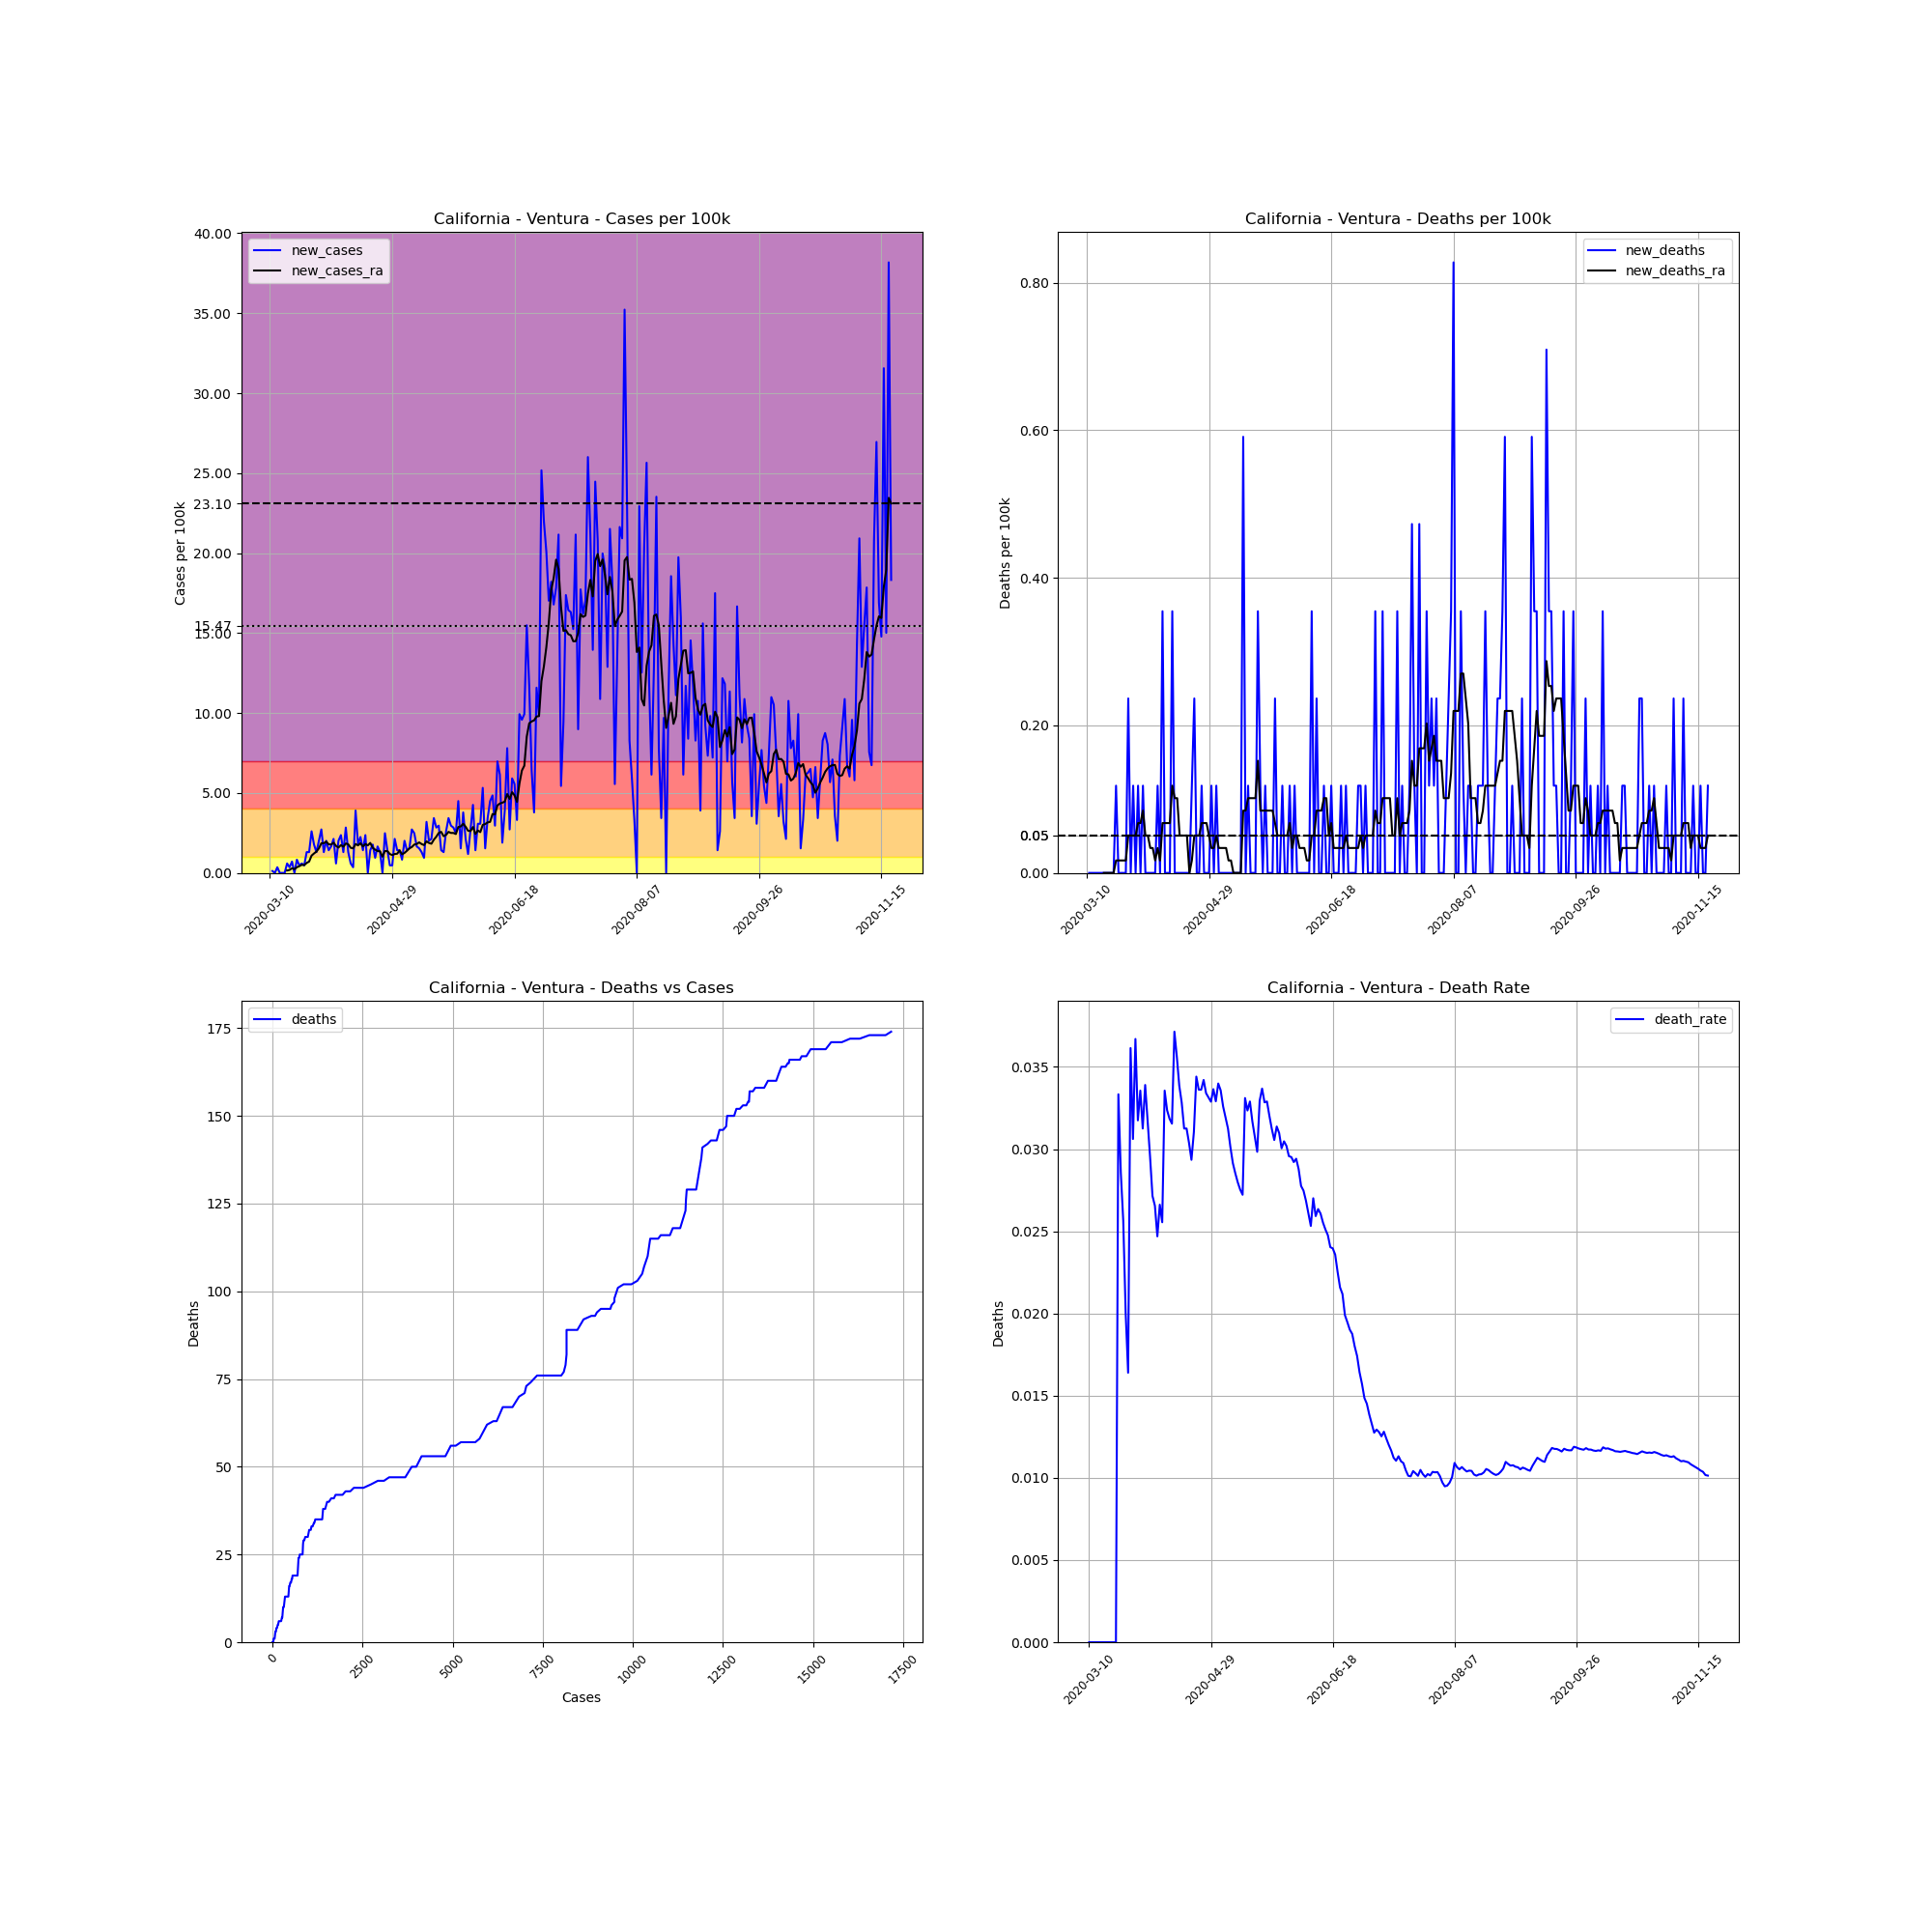

The table this chart was drawn from, first rows:
, date, county, state, fips, cases, deaths, COUNTY, STNAME, CTYNAME, POPESTIMATE2019, cases_per_100k, deaths_per_100k, death_rate, new_cases, new_deaths, new_cases_ra, new_deaths_ra
34382, 2020-03-10, Ventura, California, 6111, 1, 0, 111, California, Ventura, 846006, 0.1182, 0.0, 0.0, , , , 
34383, 2020-03-11, Ventura, California, 6111, 2, 0, 111, California, Ventura, 846006, 0.2364, 0.0, 0.0, 0.1182, 0.0, , 
34384, 2020-03-12, Ventura, California, 6111, 2, 0, 111, California, Ventura, 846006, 0.2364, 0.0, 0.0, 0.0, 0.0, , 
34385, 2020-03-13, Ventura, California, 6111, 5, 0, 111, California, Ventura, 846006, 0.591, 0.0, 0.0, 0.3546, 0.0, , 
34386, 2020-03-14, Ventura, California, 6111, 5, 0, 111, California, Ventura, 846006, 0.591, 0.0, 0.0, 0.0, 0.0, , 
34387, 2020-03-15, Ventura, California, 6111, 5, 0, 111, California, Ventura, 846006, 0.591, 0.0, 0.0, 0.0, 0.0, , 
34388, 2020-03-16, Ventura, California, 6111, 5, 0, 111, California, Ventura, 846006, 0.591, 0.0, 0.0, 0.0, 0.0, , 
34389, 2020-03-17, Ventura, California, 6111, 10, 0, 111, California, Ventura, 846006, 1.182, 0.0, 0.0, 0.591, 0.0, 0.152, 0.0
34390, 2020-03-18, Ventura, California, 6111, 13, 0, 111, California, Ventura, 846006, 1.537, 0.0, 0.0, 0.3546, 0.0, 0.1857, 0.0
34391, 2020-03-19, Ventura, California, 6111, 19, 0, 111, California, Ventura, 846006, 2.246, 0.0, 0.0, 0.7092, 0.0, 0.2871, 0.0
34392, 2020-03-20, Ventura, California, 6111, 19, 0, 111, California, Ventura, 846006, 2.246, 0.0, 0.0, 0.0, 0.0, 0.2364, 0.0
34393, 2020-03-21, Ventura, California, 6111, 26, 0, 111, California, Ventura, 846006, 3.073, 0.0, 0.0, 0.8274, 0.0, 0.3546, 0.0
34394, 2020-03-22, Ventura, California, 6111, 30, 1, 111, California, Ventura, 846006, 3.546, 0.1182, 0.03333, 0.4728, 0.1182, 0.4222, 0.01689
34395, 2020-03-23, Ventura, California, 6111, 35, 1, 111, California, Ventura, 846006, 4.137, 0.1182, 0.02857, 0.591, 0.0, 0.5066, 0.01689
34396, 2020-03-24, Ventura, California, 6111, 39, 1, 111, California, Ventura, 846006, 4.61, 0.1182, 0.02564, 0.4728, 0.0, 0.4897, 0.01689
34397, 2020-03-25, Ventura, California, 6111, 50, 1, 111, California, Ventura, 846006, 5.91, 0.1182, 0.02, 1.3, 0.0, 0.6248, 0.01689
34398, 2020-03-26, Ventura, California, 6111, 61, 1, 111, California, Ventura, 846006, 7.21, 0.1182, 0.01639, 1.3, 0.0, 0.7092, 0.01689
34399, 2020-03-27, Ventura, California, 6111, 83, 3, 111, California, Ventura, 846006, 9.811, 0.3546, 0.03614, 2.6, 0.2364, 1.081, 0.05066
34400, 2020-03-28, Ventura, California, 6111, 98, 3, 111, California, Ventura, 846006, 11.58, 0.3546, 0.03061, 1.773, 0.0, 1.216, 0.05066
34401, 2020-03-29, Ventura, California, 6111, 109, 4, 111, California, Ventura, 846006, 12.88, 0.4728, 0.0367, 1.3, 0.1182, 1.334, 0.05066
34402, 2020-03-30, Ventura, California, 6111, 126, 4, 111, California, Ventura, 846006, 14.89, 0.4728, 0.03175, 2.009, 0.0, 1.537, 0.05066
34403, 2020-03-31, Ventura, California, 6111, 149, 5, 111, California, Ventura, 846006, 17.61, 0.591, 0.03356, 2.719, 0.1182, 1.857, 0.06754
34404, 2020-04-01, Ventura, California, 6111, 160, 5, 111, California, Ventura, 846006, 18.91, 0.591, 0.03125, 1.3, 0.0, 1.857, 0.06754
34405, 2020-04-02, Ventura, California, 6111, 177, 6, 111, California, Ventura, 846006, 20.92, 0.7092, 0.0339, 2.009, 0.1182, 1.959, 0.08443
34406, 2020-04-03, Ventura, California, 6111, 189, 6, 111, California, Ventura, 846006, 22.34, 0.7092, 0.03175, 1.418, 0.0, 1.79, 0.05066
34407, 2020-04-04, Ventura, California, 6111, 203, 6, 111, California, Ventura, 846006, 24, 0.7092, 0.02956, 1.655, 0.0, 1.773, 0.05066
34408, 2020-04-05, Ventura, California, 6111, 221, 6, 111, California, Ventura, 846006, 26.12, 0.7092, 0.02715, 2.128, 0.0, 1.891, 0.03377
34409, 2020-04-06, Ventura, California, 6111, 226, 6, 111, California, Ventura, 846006, 26.71, 0.7092, 0.02655, 0.591, 0.0, 1.689, 0.03377
34410, 2020-04-07, Ventura, California, 6111, 243, 6, 111, California, Ventura, 846006, 28.72, 0.7092, 0.02469, 2.009, 0.0, 1.587, 0.01689
34411, 2020-04-08, Ventura, California, 6111, 263, 7, 111, California, Ventura, 846006, 31.09, 0.8274, 0.02662, 2.364, 0.1182, 1.739, 0.03377
34412, 2020-04-09, Ventura, California, 6111, 274, 7, 111, California, Ventura, 846006, 32.39, 0.8274, 0.02555, 1.3, 0.0, 1.638, 0.01689
34413, 2020-04-10, Ventura, California, 6111, 298, 10, 111, California, Ventura, 846006, 35.22, 1.182, 0.03356, 2.837, 0.3546, 1.841, 0.06754
34414, 2020-04-11, Ventura, California, 6111, 309, 10, 111, California, Ventura, 846006, 36.52, 1.182, 0.03236, 1.3, 0.0, 1.79, 0.06754
34415, 2020-04-12, Ventura, California, 6111, 314, 10, 111, California, Ventura, 846006, 37.12, 1.182, 0.03185, 0.591, 0.0, 1.57, 0.06754
34416, 2020-04-13, Ventura, California, 6111, 317, 10, 111, California, Ventura, 846006, 37.47, 1.182, 0.03155, 0.3546, 0.0, 1.537, 0.06754
34417, 2020-04-14, Ventura, California, 6111, 350, 13, 111, California, Ventura, 846006, 41.37, 1.537, 0.03714, 3.901, 0.3546, 1.807, 0.1182
34418, 2020-04-15, Ventura, California, 6111, 365, 13, 111, California, Ventura, 846006, 43.14, 1.537, 0.03562, 1.773, 0.0, 1.722, 0.1013
34419, 2020-04-16, Ventura, California, 6111, 384, 13, 111, California, Ventura, 846006, 45.39, 1.537, 0.03385, 2.246, 0.0, 1.857, 0.1013
34420, 2020-04-17, Ventura, California, 6111, 396, 13, 111, California, Ventura, 846006, 46.81, 1.537, 0.03283, 1.418, 0.0, 1.655, 0.05066
34421, 2020-04-18, Ventura, California, 6111, 416, 13, 111, California, Ventura, 846006, 49.17, 1.537, 0.03125, 2.364, 0.0, 1.807, 0.05066
34422, 2020-04-19, Ventura, California, 6111, 416, 13, 111, California, Ventura, 846006, 49.17, 1.537, 0.03125, 0.0, 0.0, 1.722, 0.05066
34423, 2020-04-20, Ventura, California, 6111, 428, 13, 111, California, Ventura, 846006, 50.59, 1.537, 0.03037, 1.418, 0.0, 1.874, 0.05066
34424, 2020-04-21, Ventura, California, 6111, 443, 13, 111, California, Ventura, 846006, 52.36, 1.537, 0.02935, 1.773, 0.0, 1.57, 0.0
34425, 2020-04-22, Ventura, California, 6111, 451, 14, 111, California, Ventura, 846006, 53.31, 1.655, 0.03104, 0.9456, 0.1182, 1.452, 0.01689
34426, 2020-04-23, Ventura, California, 6111, 465, 16, 111, California, Ventura, 846006, 54.96, 1.891, 0.03441, 1.655, 0.2364, 1.368, 0.05066
34427, 2020-04-24, Ventura, California, 6111, 476, 16, 111, California, Ventura, 846006, 56.26, 1.891, 0.03361, 1.3, 0.0, 1.351, 0.05066
34428, 2020-04-25, Ventura, California, 6111, 476, 16, 111, California, Ventura, 846006, 56.26, 1.891, 0.03361, 0.0, 0.0, 1.013, 0.05066
34429, 2020-04-26, Ventura, California, 6111, 497, 17, 111, California, Ventura, 846006, 58.75, 2.009, 0.03421, 2.482, 0.1182, 1.368, 0.06754
34430, 2020-04-27, Ventura, California, 6111, 509, 17, 111, California, Ventura, 846006, 60.17, 2.009, 0.0334, 1.418, 0.0, 1.368, 0.06754
34431, 2020-04-28, Ventura, California, 6111, 513, 17, 111, California, Ventura, 846006, 60.64, 2.009, 0.03314, 0.4728, 0.0, 1.182, 0.06754
34432, 2020-04-29, Ventura, California, 6111, 517, 17, 111, California, Ventura, 846006, 61.11, 2.009, 0.03288, 0.4728, 0.0, 1.114, 0.05066
34433, 2020-04-30, Ventura, California, 6111, 535, 18, 111, California, Ventura, 846006, 63.24, 2.128, 0.03364, 2.128, 0.1182, 1.182, 0.03377
34434, 2020-05-01, Ventura, California, 6111, 547, 18, 111, California, Ventura, 846006, 64.66, 2.128, 0.03291, 1.418, 0.0, 1.199, 0.03377
34435, 2020-05-02, Ventura, California, 6111, 559, 19, 111, California, Ventura, 846006, 66.08, 2.246, 0.03399, 1.418, 0.1182, 1.402, 0.05066
34436, 2020-05-03, Ventura, California, 6111, 566, 19, 111, California, Ventura, 846006, 66.9, 2.246, 0.03357, 0.8274, 0.0, 1.165, 0.03377
34437, 2020-05-04, Ventura, California, 6111, 583, 19, 111, California, Ventura, 846006, 68.91, 2.246, 0.03259, 2.009, 0.0, 1.25, 0.03377
34438, 2020-05-05, Ventura, California, 6111, 595, 19, 111, California, Ventura, 846006, 70.33, 2.246, 0.03193, 1.418, 0.0, 1.385, 0.03377
34439, 2020-05-06, Ventura, California, 6111, 608, 19, 111, California, Ventura, 846006, 71.87, 2.246, 0.03125, 1.537, 0.0, 1.537, 0.03377
34440, 2020-05-07, Ventura, California, 6111, 631, 19, 111, California, Ventura, 846006, 74.59, 2.246, 0.03011, 2.719, 0.0, 1.621, 0.01689
34441, 2020-05-08, Ventura, California, 6111, 652, 19, 111, California, Ventura, 846006, 77.07, 2.246, 0.02914, 2.482, 0.0, 1.773, 0.01689
... 195 more rows
